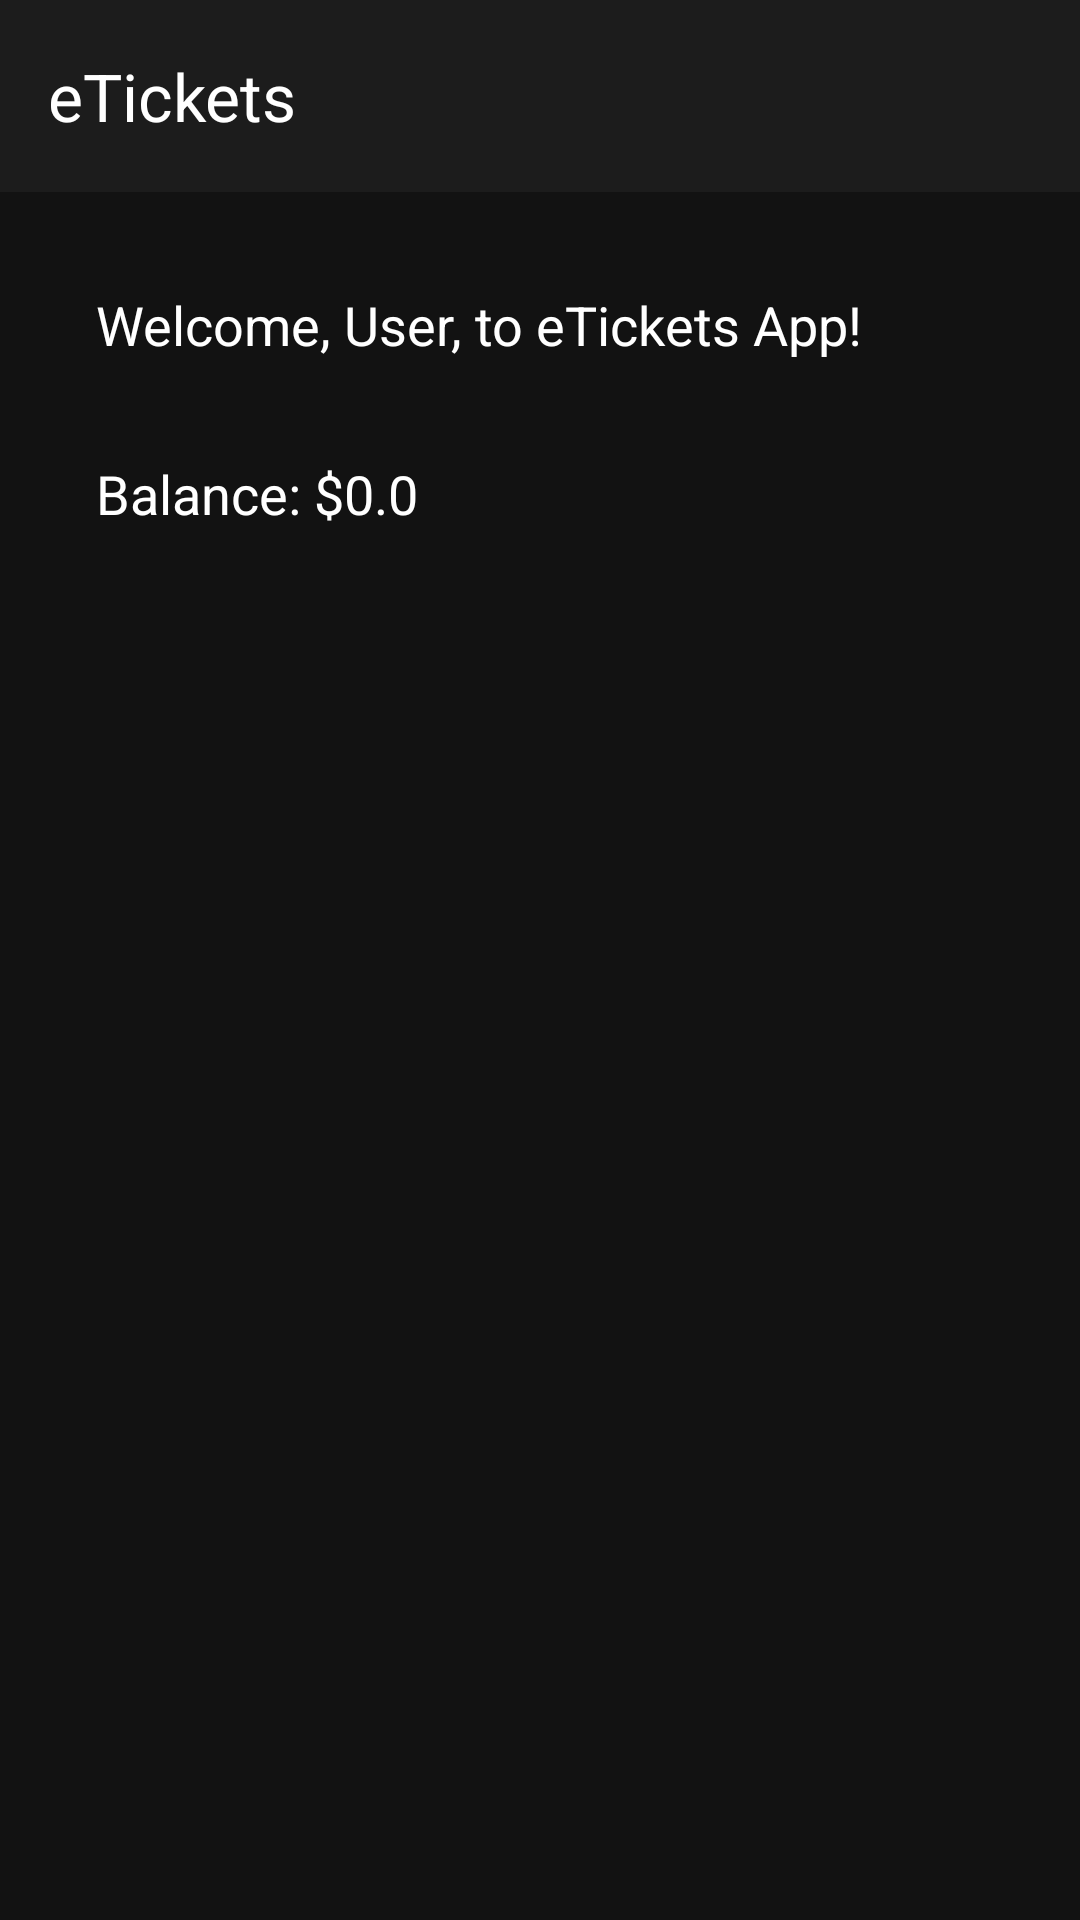

Write the Android layout XML for this screen, with the resource values it uses.
<!-- AndroidManifest.xml: application theme Theme.ETickets -->
<!-- res/layout/activity_home_page.xml -->
<androidx.coordinatorlayout.widget.CoordinatorLayout xmlns:android="http://schemas.android.com/apk/res/android"
    xmlns:tools="http://schemas.android.com/tools"
    xmlns:app="http://schemas.android.com/apk/res-auto"
    android:layout_width="match_parent"
    android:layout_height="match_parent"
    android:background="@color/backgroundColor"
    android:orientation="vertical"
    tools:context=".HomePageActivity">

    <com.google.android.material.appbar.AppBarLayout
        android:layout_width="match_parent"
        android:layout_height="wrap_content"
        android:theme="@style/ThemeOverlay.AppCompat.Dark.ActionBar">

        <androidx.appcompat.widget.Toolbar
            android:id="@+id/toolbar"
            android:layout_width="match_parent"
            android:layout_height="?attr/actionBarSize"
            android:background="@color/customToolbarColor"
            android:theme="@style/ThemeOverlay.AppCompat.Dark.ActionBar"
            app:title="@string/etickets"
            app:titleTextColor="@android:color/white" />
    </com.google.android.material.appbar.AppBarLayout>

    <LinearLayout
        android:layout_width="match_parent"
        android:layout_height="match_parent"
        android:orientation="vertical"
        android:padding="16dp"
        android:layout_marginTop="?attr/actionBarSize">

        <TextView
            android:id="@+id/welcomeTextView"
            android:layout_width="wrap_content"
            android:layout_height="wrap_content"
            android:text="@string/welcome"
            android:textSize="18sp"
            android:padding="16dp"
            android:textColor="@color/textColor" />

        <TextView
            android:id="@+id/balanceTextView"
            android:layout_width="wrap_content"
            android:layout_height="wrap_content"
            android:text="@string/balance_default"
            android:textSize="18sp"
            android:padding="16dp"
            android:textColor="@color/textColor" />

        <FrameLayout
            android:id="@+id/fragment_container"
            android:layout_width="match_parent"
            android:layout_height="0dp"
            android:layout_weight="1" />
    </LinearLayout>

</androidx.coordinatorlayout.widget.CoordinatorLayout>
<!-- resources referenced by this layout -->
<resources>
  <color name="backgroundColor">#121212</color>
  <color name="customToolbarColor">#1C1C1C</color>
  <color name="textColor">#FFFFFF</color>
  <string name="balance_default">Balance: $0.0</string>
  <string name="etickets">eTickets</string>
  <string name="welcome">Welcome, User, to eTickets App!</string>
  <style name="Theme.ETickets" parent="Base.Theme.ETickets" />
  <style name="Base.Theme.ETickets" parent="Theme.Material3.Dark.NoActionBar">
          
          
      </style>
</resources>
